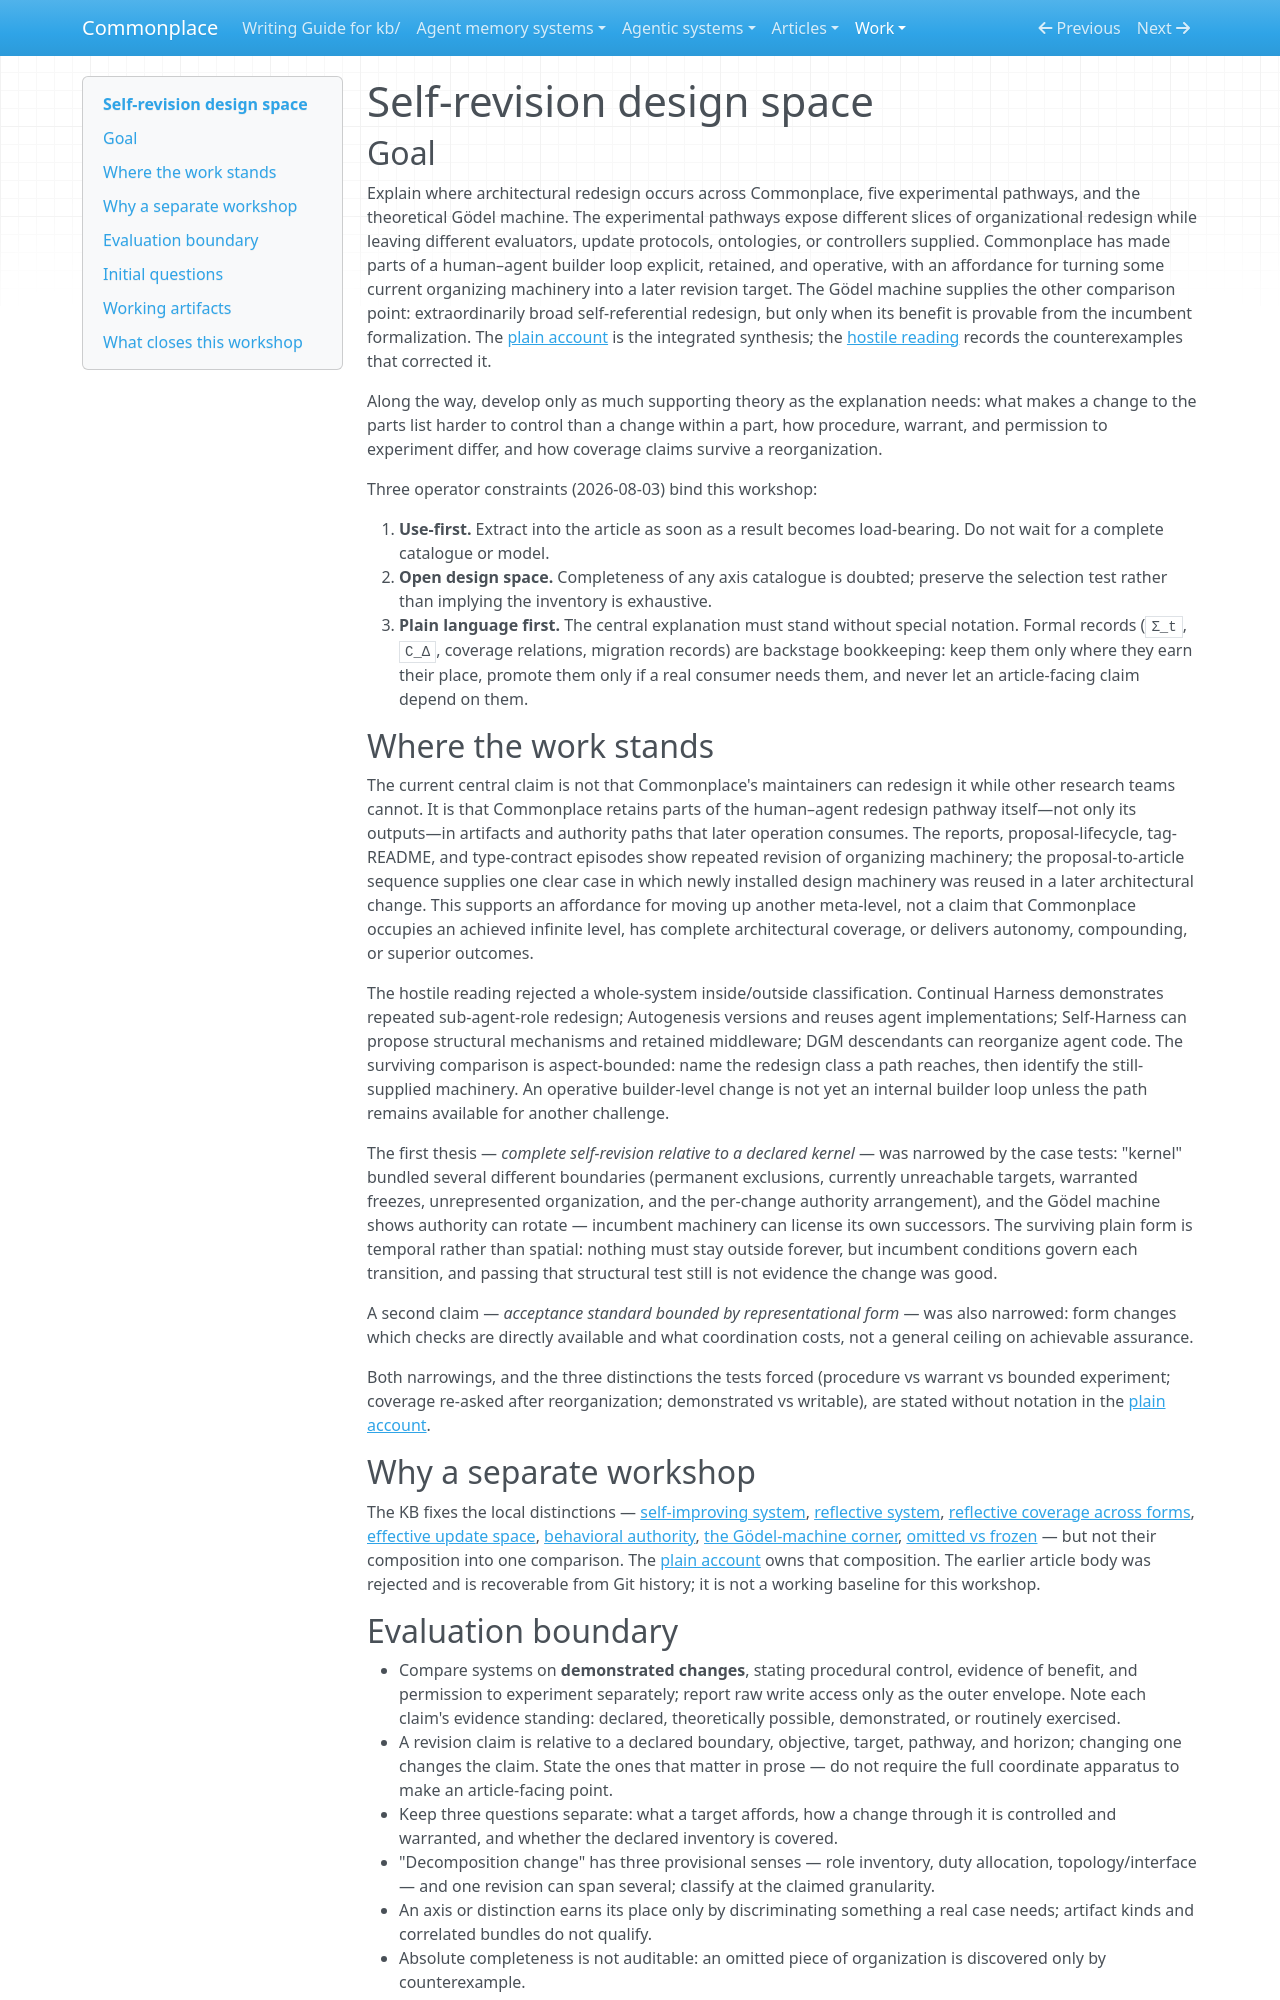

repository: zby/commonplace · page: work/self-revision-design-space/index.html · generator: mkdocs

# Self-revision design space

## Goal

Explain where architectural redesign occurs across Commonplace, five
experimental pathways, and the theoretical Gödel machine. The experimental
pathways expose different slices of organizational redesign while leaving
different evaluators, update protocols, ontologies, or controllers supplied.
Commonplace has made parts of a human–agent builder loop explicit, retained, and
operative, with an affordance for turning some current organizing machinery
into a later revision target. The Gödel machine supplies the other comparison
point: extraordinarily broad self-referential redesign, but only when its
benefit is provable from the incumbent formalization. The
[plain account](./plain-account.md) is the integrated synthesis; the
[hostile reading](./hostile-reading.md) records the counterexamples that
corrected it.

Along the way, develop only as much supporting theory as the explanation needs: what makes a change to the parts list harder to control than a change within a part, how procedure, warrant, and permission to experiment differ, and how coverage claims survive a reorganization.

Three operator constraints (2026-08-03) bind this workshop:

1. **Use-first.** Extract into the article as soon as a result becomes load-bearing. Do not wait for a complete catalogue or model.
2. **Open design space.** Completeness of any axis catalogue is doubted; preserve the selection test rather than implying the inventory is exhaustive.
3. **Plain language first.** The central explanation must stand without special notation. Formal records (`Σ_t`, `C_Δ`, coverage relations, migration records) are backstage bookkeeping: keep them only where they earn their place, promote them only if a real consumer needs them, and never let an article-facing claim depend on them.

## Where the work stands

The current central claim is not that Commonplace's maintainers can redesign it while other research teams cannot. It is that Commonplace retains parts of the human–agent redesign pathway itself—not only its outputs—in artifacts and authority paths that later operation consumes. The reports, proposal-lifecycle, tag-README, and type-contract episodes show repeated revision of organizing machinery; the proposal-to-article sequence supplies one clear case in which newly installed design machinery was reused in a later architectural change. This supports an affordance for moving up another meta-level, not a claim that Commonplace occupies an achieved infinite level, has complete architectural coverage, or delivers autonomy, compounding, or superior outcomes.

The hostile reading rejected a whole-system inside/outside classification. Continual Harness demonstrates repeated sub-agent-role redesign; Autogenesis versions and reuses agent implementations; Self-Harness can propose structural mechanisms and retained middleware; DGM descendants can reorganize agent code. The surviving comparison is aspect-bounded: name the redesign class a path reaches, then identify the still-supplied machinery. An operative builder-level change is not yet an internal builder loop unless the path remains available for another challenge.

The first thesis — *complete self-revision relative to a declared kernel* — was narrowed by the case tests: "kernel" bundled several different boundaries (permanent exclusions, currently unreachable targets, warranted freezes, unrepresented organization, and the per-change authority arrangement), and the Gödel machine shows authority can rotate — incumbent machinery can license its own successors. The surviving plain form is temporal rather than spatial: nothing must stay outside forever, but incumbent conditions govern each transition, and passing that structural test still is not evidence the change was good.

A second claim — *acceptance standard bounded by representational form* — was also narrowed: form changes which checks are directly available and what coordination costs, not a general ceiling on achievable assurance.

Both narrowings, and the three distinctions the tests forced (procedure vs warrant vs bounded experiment; coverage re-asked after reorganization; demonstrated vs writable), are stated without notation in the [plain account](./plain-account.md).

## Why a separate workshop

The KB fixes the local distinctions — [self-improving system](../../theory/definitions/self-improving-system.md), [reflective system](../../theory/definitions/reflective-system.md), [reflective coverage across forms](../../theory/reflective-coverage-is-graded-across-representational-forms.md), [effective update space](../../theory/learning-inside-a-fixed-decomposition-inherits-its-mistakes.md), [behavioral authority](../../theory/definitions/behavioral-authority.md), [the Gödel-machine corner](../../theory/goedel-machines-are-a-proof-governed-case-of-self-modification.md), [omitted vs frozen](../../theory/an-omitted-loop-function-and-a-frozen-one-need-different-repairs.md) — but not their composition into one comparison. The [plain account](./plain-account.md) owns that composition. The earlier article body was rejected and is recoverable from Git history; it is not a working baseline for this workshop.
